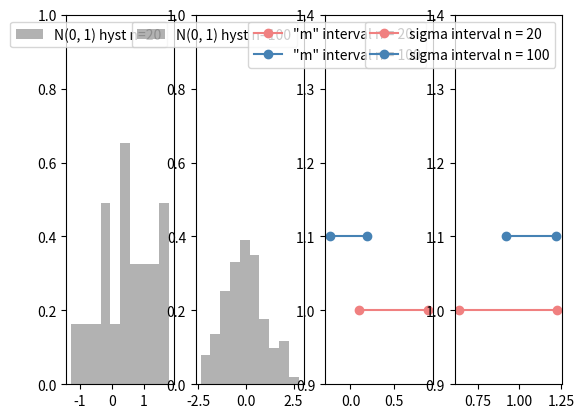
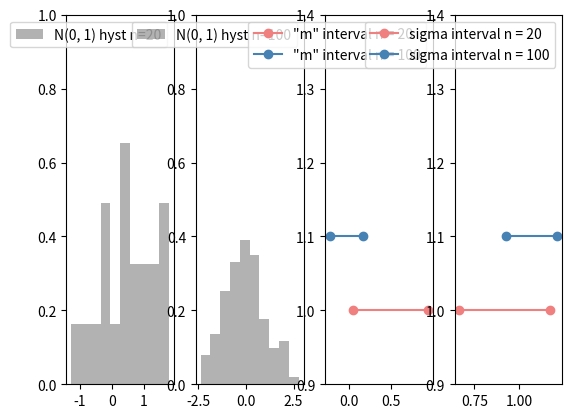

Generate these figures, in order, with matplotlib:
import numpy as np
import scipy.stats as stats
from scipy.stats import norm
import matplotlib.pyplot as plt

def mean(data):
    return np.mean(data)

def dispersion_exp(sample):
    return mean(list(map(lambda x: x*x, sample))) \
           - (mean(sample))**2

def normal(size):
    return np.random.standard_normal(size=size)

def printRes(x_set : list, m_all : float, s_all : list):
    fig, (ax1, ax2, ax3, ax4) = plt.subplots(1, 4)

    # draw hystograms
    ax1.set_ylim(0, 1)
    ax1.hist(x_set[0], density=True, histtype='stepfilled', alpha=0.3, label='N(0, 1) hyst n=20', color = "black")
    ax1.legend(loc='best', frameon=True)
    ax2.set_ylim(0, 1)
    ax2.hist(x_set[1], density=True, histtype='stepfilled', alpha=0.3, label='N(0, 1) hyst n=100', color = "black")
    ax2.legend(loc='best', frameon=True)

    # draw intervals of m
    ax3.set_ylim(0.9, 1.4)
    ax3.plot(m_all[0], [1, 1], 'ro-', label='"m" interval n = 20', color = "lightcoral")
    ax3.plot(m_all[1], [1.1, 1.1], 'bo-', label='"m" interval n = 100', color = "steelblue")
    ax3.legend()

    # draw intervals of sigma
    ax4.set_ylim(0.9, 1.4)
    ax4.plot(s_all[0], [1, 1], 'ro-', label='sigma interval n = 20', color = "lightcoral")
    ax4.plot(s_all[1], [1.1, 1.1], 'bo-', label='sigma interval n = 100', color = "steelblue")
    ax4.legend()

    plt.show()
    return

def solve(x_set : list, n_set : list):
    alpha = 0.05
    m_all = list()
    s_all = list()
    for i in range(len(n_set)):
        n = n_set[i]
        x = x_set[i]

        m = mean(x)
        s = np.sqrt(dispersion_exp(x))

        m1 = [m - s*(stats.t.ppf(1-alpha/2, n-1))/np.sqrt(n-1), m + s*(stats.t.ppf(1-alpha/2, n-1))/np.sqrt(n-1)]
        s1 = [s*np.sqrt(n)/np.sqrt(stats.chi2.ppf(1-alpha/2, n-1)), s*np.sqrt(n)/np.sqrt(stats.chi2.ppf(alpha/2, n-1))]

        m_all.append(m1)
        s_all.append(s1)

        print("т: %i" % (n))
        print("m: %.2f, %.2f" % (m1[0], m1[1]))
        print("sigma: %.2f, %.2f" % (s1[0],s1[1]))

    printRes(x_set, m_all, s_all)
    return
    
def solveAsymp(x_set : list, n_set : list):
    alpha = 0.05
    m_all = list()
    s_all = list()
    for i in range(len(n_set)):
        n = n_set[i]
        x = x_set[i]

        m = mean(x)
        s = np.sqrt(dispersion_exp(x))

        m_as = [m - stats.norm.ppf(1-alpha / 2)/np.sqrt(n), m + stats.norm.ppf(1 - alpha / 2)/np.sqrt(n)]
        e = (sum(list(map(lambda el: (el-m)**4, x)))/n)/s**4 - 3
        s_as = [s/np.sqrt(1+stats.norm.ppf(1-alpha / 2)*np.sqrt((e+2)/n)), s/np.sqrt(1-stats.norm.ppf(1-alpha / 2)*np.sqrt((e+2)/n))]

        m_all.append(m_as)
        s_all.append(s_as)

        print("m asymptotic :%.2f, %.2f" % (m_as[0], m_as[1]))
        print("sigma asymptotic: %.2f, %.2f" % (s_as[0], s_as[1]))
    printRes(x_set, m_all, s_all)
    return

def buildSolve():
    n_set = [20, 100]
    x_20 = normal(20)
    x_100 = normal(100)
    x_set = [x_20, x_100]
    solve(x_set, n_set)
    solveAsymp(x_set, n_set)
    return

buildSolve()